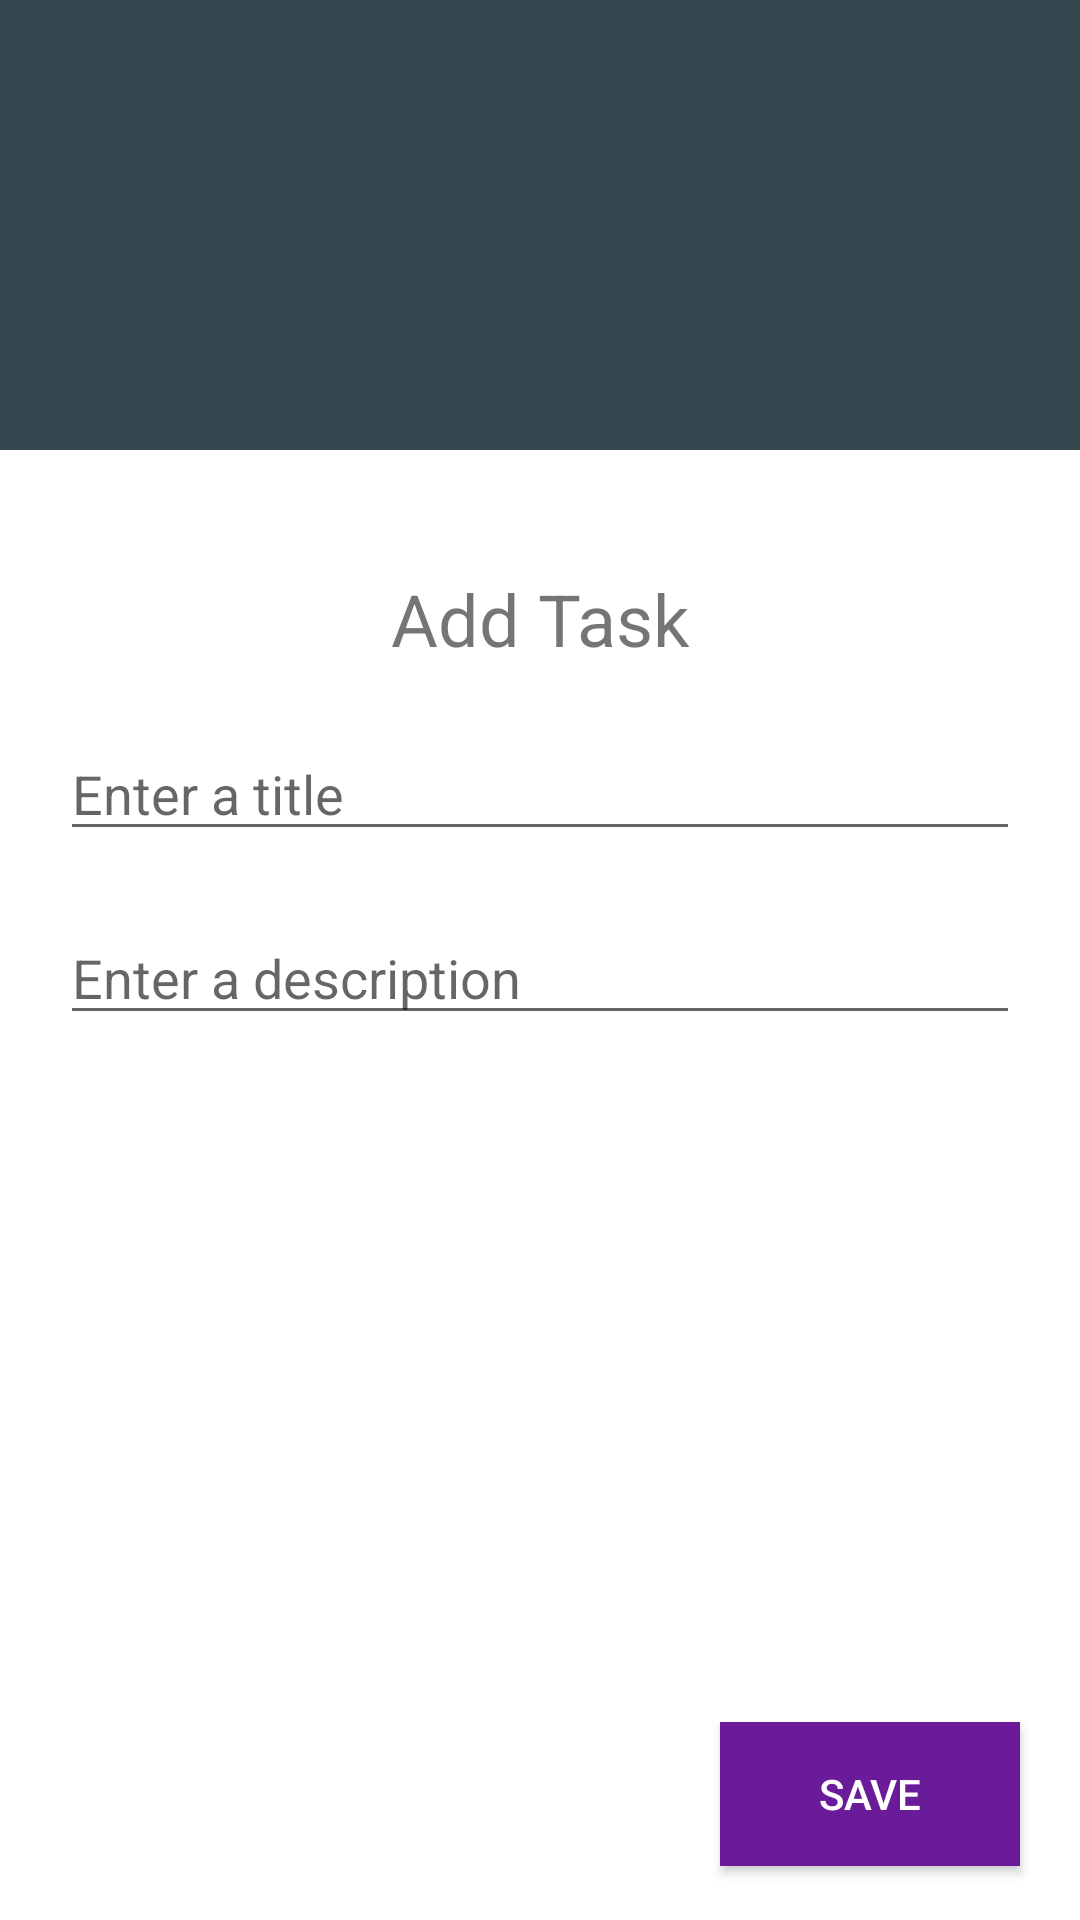

This screen was rendered from an Android layout file. Write that file and the resources it references.
<!-- AndroidManifest.xml: application theme AppTheme -->
<!-- res/layout/activity_add_task.xml -->
<?xml version="1.0" encoding="utf-8"?>
<android.support.constraint.ConstraintLayout xmlns:android="http://schemas.android.com/apk/res/android"
    xmlns:app="http://schemas.android.com/apk/res-auto"
    xmlns:tools="http://schemas.android.com/tools"
    android:layout_width="match_parent"
    android:layout_height="match_parent"
    tools:context=".task.AddTaskActivity">

    <LinearLayout
        android:layout_width="match_parent"
        android:layout_height="match_parent"
        android:layout_marginBottom="8dp"
        android:orientation="vertical"
        app:layout_constraintBottom_toBottomOf="parent"
        app:layout_constraintEnd_toEndOf="parent"
        app:layout_constraintHorizontal_bias="0.0"
        app:layout_constraintStart_toStartOf="parent"
        app:layout_constraintTop_toTopOf="parent"
        app:layout_constraintVertical_bias="0.0">

        <ImageView
            android:id="@+id/imageView"
            android:layout_width="match_parent"
            android:layout_height="150dp"
            app:srcCompat="@color/colorSecondary" />

        <LinearLayout
            android:layout_width="match_parent"
            android:layout_height="wrap_content"
            android:layout_marginTop="40dp"
            android:orientation="vertical">

            <TextView
                android:layout_width="match_parent"
                android:layout_height="wrap_content"
                android:gravity="center"
                android:text="Add Task"
                android:textSize="24sp" />

            <EditText
                android:id="@+id/titleInput"
                android:layout_width="match_parent"
                android:layout_height="wrap_content"
                android:layout_marginLeft="20dp"
                android:layout_marginTop="20dp"
                android:layout_marginRight="20dp"
                android:ems="10"
                android:hint="Enter a title"
                android:inputType="textPersonName|textCapWords" />

            <EditText
                android:id="@+id/descriptionInput"
                android:layout_width="match_parent"
                android:layout_height="wrap_content"
                android:layout_marginLeft="20dp"
                android:layout_marginTop="20dp"
                android:layout_marginRight="20dp"
                android:ems="10"
                android:hint="Enter a description"
                android:inputType="textPersonName|textCapSentences" />

        </LinearLayout>

        <LinearLayout
            android:layout_width="match_parent"
            android:layout_height="match_parent"
            android:gravity="bottom|right"
            android:orientation="vertical"
            tools:layout_editor_absoluteX="38dp"
            tools:layout_editor_absoluteY="108dp">

            <Button
                android:id="@+id/saveBtn"
                android:layout_width="100dp"
                android:layout_height="wrap_content"
                android:layout_marginLeft="20dp"
                android:layout_marginRight="20dp"
                android:layout_marginBottom="10dp"
                android:background="@color/colorPrimary"
                android:text="Save"
                android:textColor="@color/white" />
        </LinearLayout>

    </LinearLayout>
</android.support.constraint.ConstraintLayout>
<!-- resources referenced by this layout -->
<resources>
  <color name="colorPrimary">#6a1b9a</color>
  <color name="colorSecondary">#37474f</color>
  <color name="white">#ffffff</color>
  <style name="AppTheme" parent="Theme.AppCompat.Light.NoActionBar">
          
          <item name="colorPrimary">@color/colorPrimary</item>
          <item name="colorPrimaryDark">@color/colorPrimaryDark</item>
          <item name="colorAccent">@color/colorAccent</item>
          <item name="android:windowBackground">@color/appBackground</item>
      </style>
  <color name="colorPrimaryDark">#38006b</color>
  <color name="colorAccent">@color/colorPrimaryLight</color>
  <color name="appBackground">@color/white</color>
  <color name="colorPrimaryLight">#9c4dcc</color>
</resources>
